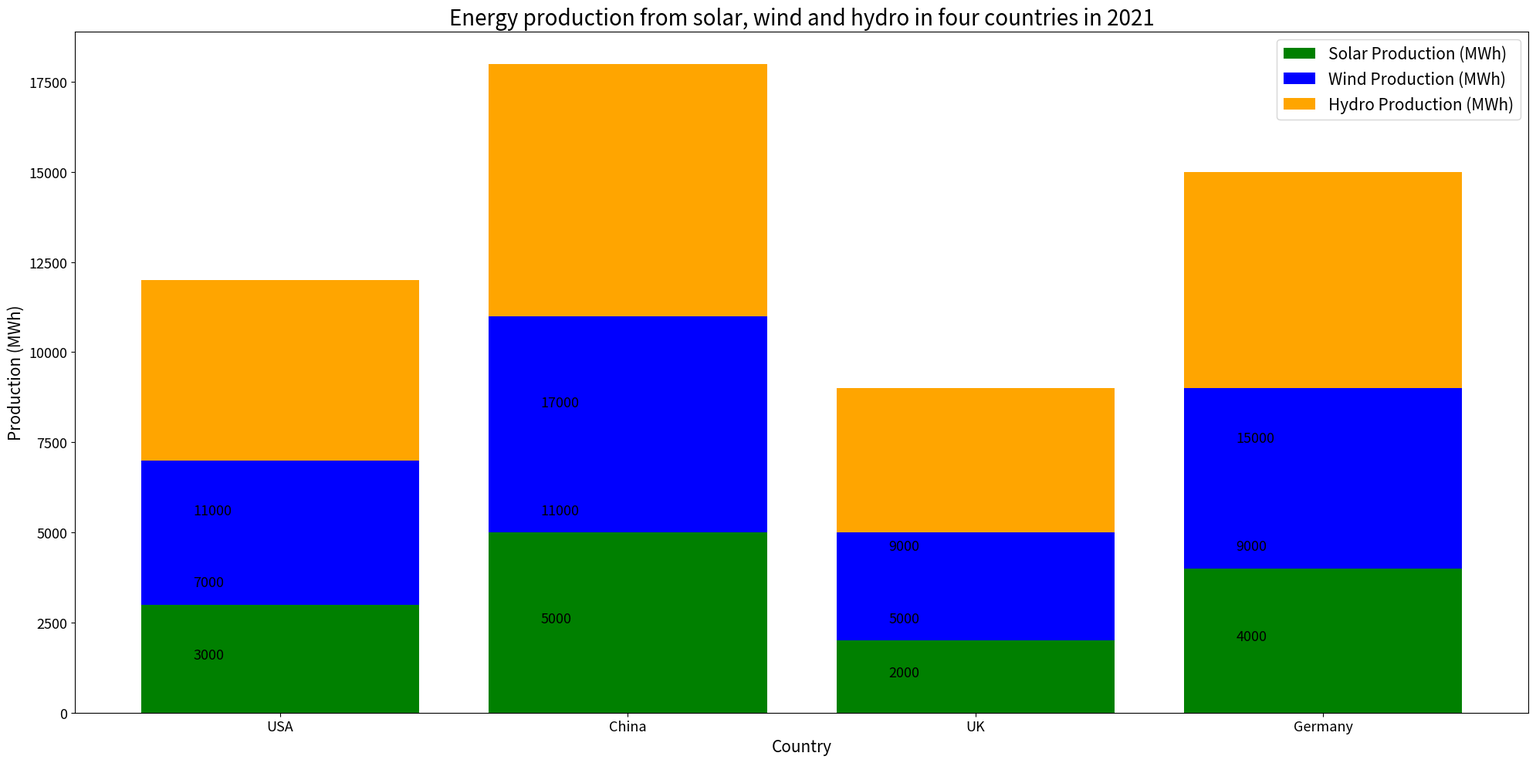

This figure's Python source: (Note: this script raises an exception after producing the figure.)

import matplotlib.pyplot as plt 
fig = plt.figure(figsize=(20,10)) 
ax = fig.add_subplot(111) 
ax.bar(['USA','China','UK','Germany'], [3000,5000,2000,4000], color='green', label='Solar Production (MWh)', bottom=0)
ax.bar(['USA','China','UK','Germany'], [4000,6000,3000,5000], color='blue', label='Wind Production (MWh)', bottom=[3000,5000,2000,4000])
ax.bar(['USA','China','UK','Germany'], [5000,7000,4000,6000], color='orange', label='Hydro Production (MWh)', bottom=[7000,11000,5000,9000])
ax.set_title('Energy production from solar, wind and hydro in four countries in 2021', fontsize=20)
ax.legend(fontsize=15)
ax.set_xlabel('Country', fontsize=15)
ax.set_ylabel('Production (MWh)', fontsize=15)
ax.tick_params(axis='x', labelsize=13)
ax.tick_params(axis='y', labelsize=13)
ax.set_xticks(['USA','China','UK','Germany'])
for i, v in enumerate([3000,5000,2000,4000]):
    ax.text(i-.25, v/2, str(v), color='black', fontsize=13)
for i, v in enumerate([7000,11000,5000,9000]):
    ax.text(i-.25, v/2, str(v), color='black', fontsize=13)
for i, v in enumerate([11000,17000,9000,15000]):
    ax.text(i-.25, v/2, str(v), color='black', fontsize=13)
plt.tight_layout()
plt.savefig('Bar Chart/png/35.png') 
plt.clf()
